Photos from the image-classification dataset "malignant" in the GitHub repository farreledwin/medical-image-analysis-backend. Its 4 classes are: ductal carcinoma, lobular carcinoma, mucinous carcinoma, papillary carcinoma.

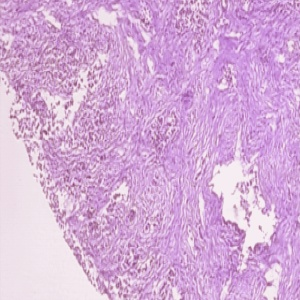
Label: ductal carcinoma

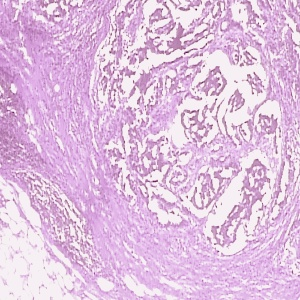
Label: papillary carcinoma

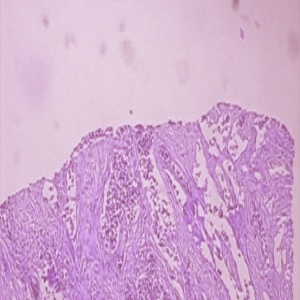
Label: ductal carcinoma

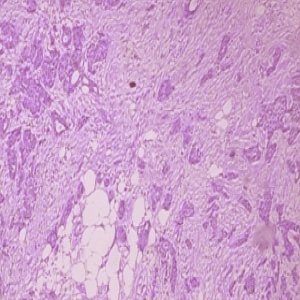
Label: ductal carcinoma

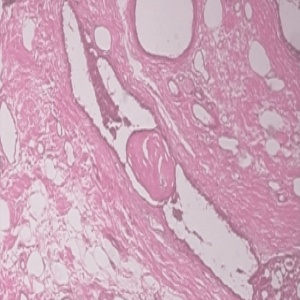
Label: mucinous carcinoma

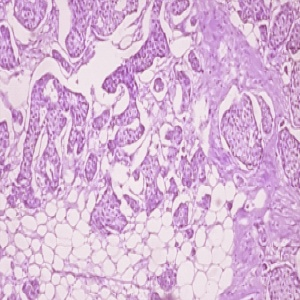
Label: ductal carcinoma
